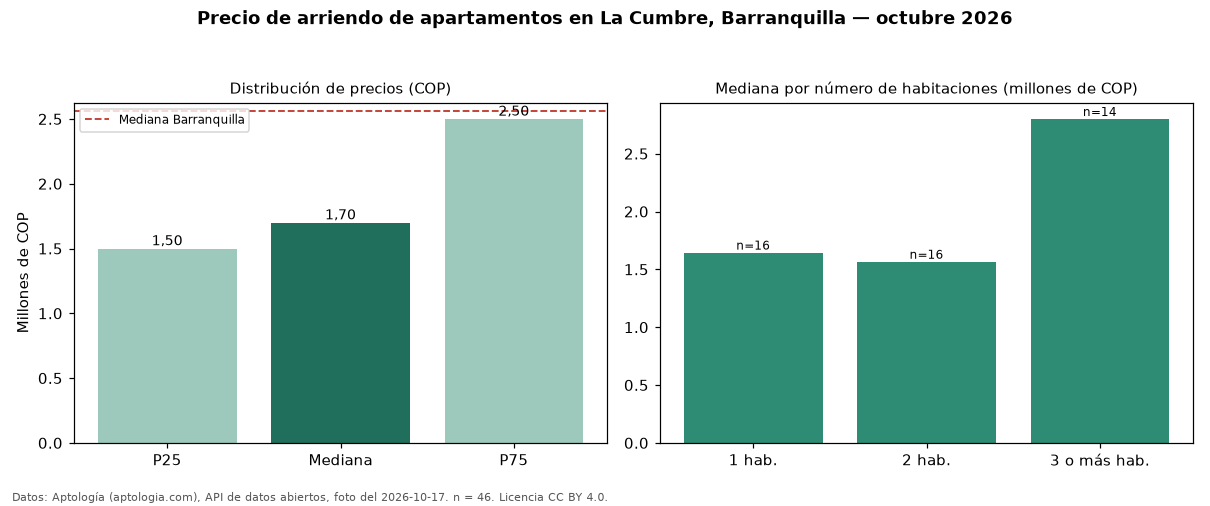

Source data for this figure (header and first rows):
seccion, metrica, valor_cop, n
precio, p25, 1500000, 46
precio, mediana, 1700000, 46
precio, p75, 2500000, 46
precio, minimo, 1000000, 46
precio, maximo, 5200000, 46
parqueadero, avisos_con_parqueadero, 25, 46
parqueadero, mediana_con_parqueadero, 1700000, 25
habitaciones, 1, 1645000, 16
habitaciones, 2, 1566000, 16
habitaciones, 3+, 2800000, 14
ciudad, mediana_ciudad, 2561500, 
fuente, fecha_foto, 2026-10-17, 
fuente, atribucion, https://www.aptologia.com/arriendo/barra…, 
